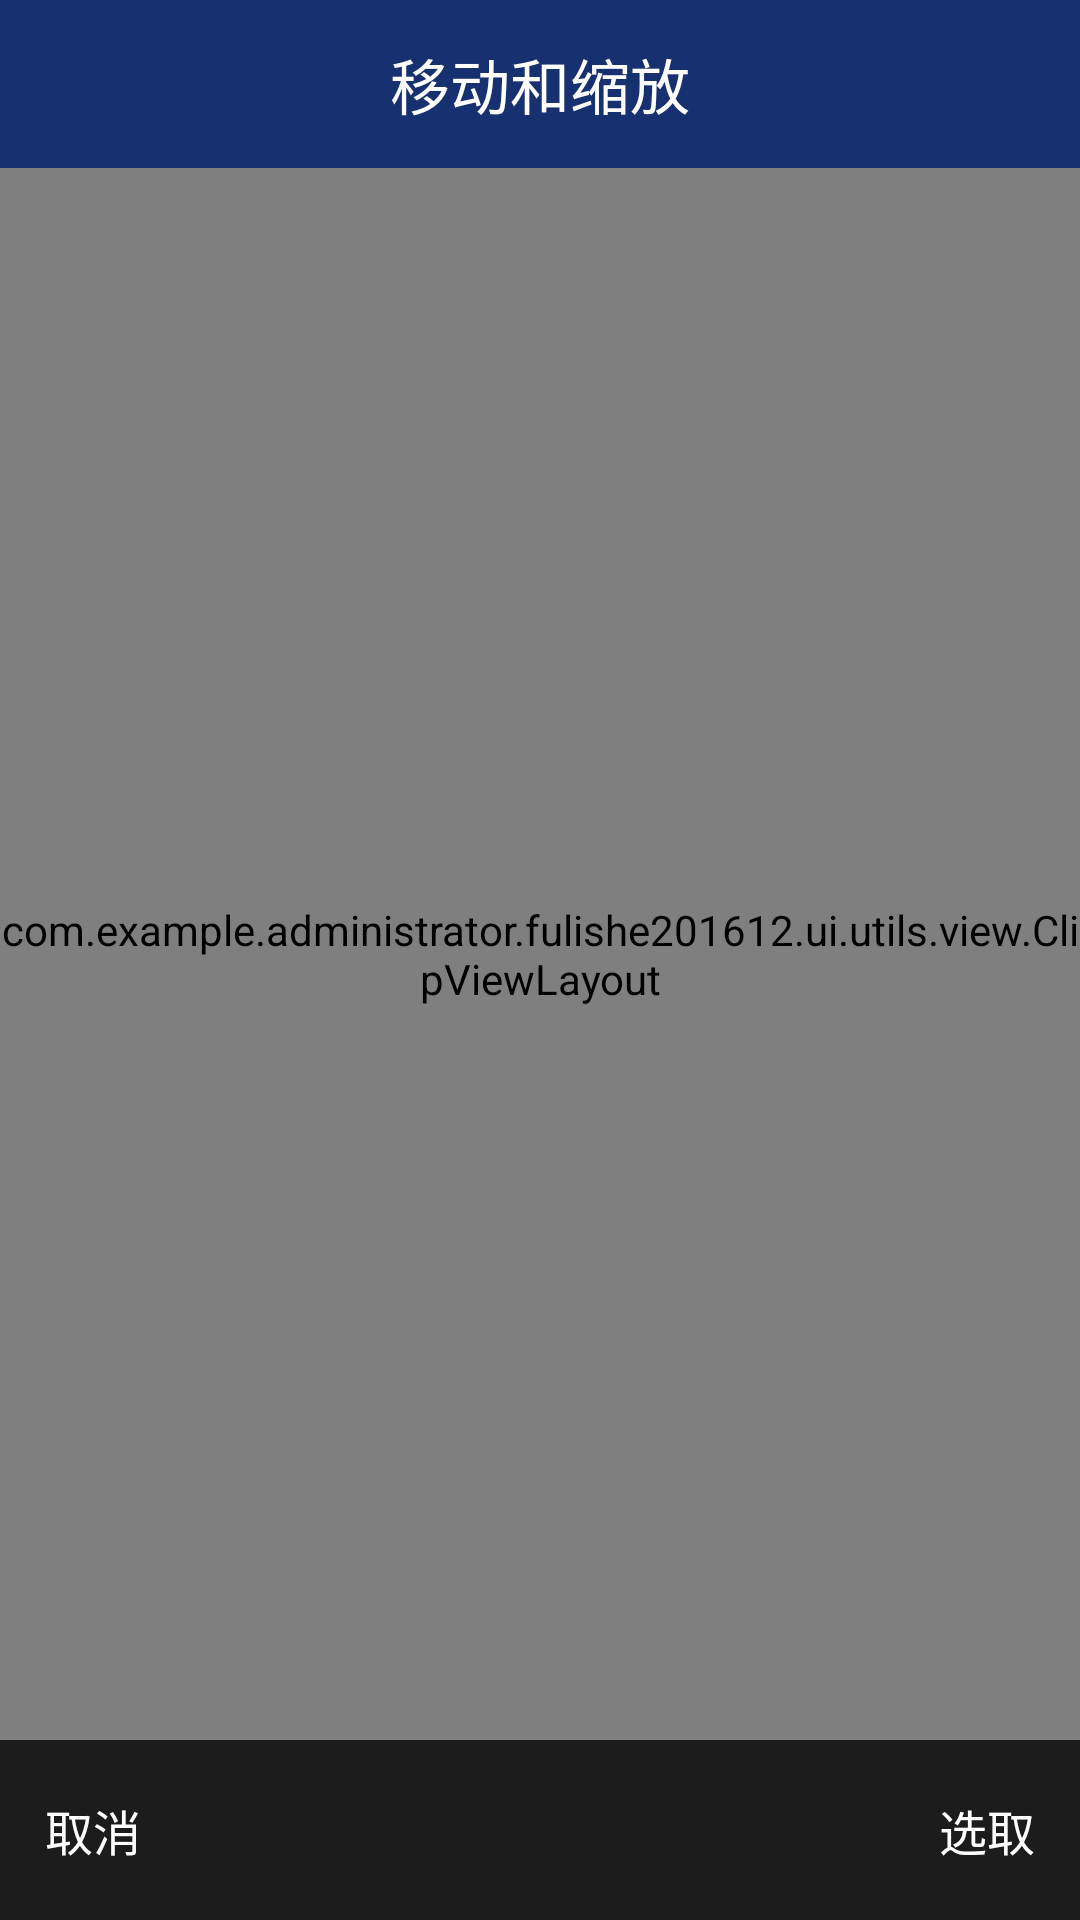

Write the Android layout XML for this screen, with the resource values it uses.
<!-- AndroidManifest.xml: application theme AppTheme -->
<!-- res/layout/activity_clip_image.xml -->
<?xml version="1.0" encoding="utf-8"?>
<LinearLayout xmlns:android="http://schemas.android.com/apk/res/android"

    android:layout_width="match_parent"
    android:layout_height="match_parent"
    xmlns:app="http://schemas.android.com/apk/res-auto"
    android:background="@android:color/black"
    android:orientation="vertical">

    <RelativeLayout
        android:layout_width="match_parent"
        android:layout_height="?attr/actionBarSize"
        android:background="#173070">

        <ImageView
            android:id="@+id/iv_back"
            android:layout_width="wrap_content"
            android:layout_height="match_parent"
            android:layout_gravity="center_vertical"
            android:src="@drawable/back" />

        <TextView
            android:id="@+id/stock_name"
            android:layout_width="wrap_content"
            android:layout_height="match_parent"
            android:layout_centerInParent="true"
            android:gravity="center"
            android:text="移动和缩放"
            android:textColor="#ffffff"
            android:textSize="20sp" />

    </RelativeLayout>

    
    <com.example.administrator.fulishe201612.ui.utils.view.ClipViewLayout
        android:id="@+id/clipViewLayout1"
        android:layout_width="match_parent"
        android:layout_height="0dp"
        android:layout_weight="1"
        app:clipBorderWidth="2dp"
        app:clipType="circle"
        app:mHorizontalPadding="30dp" />

    
    <com.example.administrator.fulishe201612.ui.utils.view.ClipViewLayout
        android:id="@+id/clipViewLayout2"
        android:layout_width="match_parent"
        android:layout_height="0dp"
        android:layout_weight="1"
        android:visibility="gone"
        app:clipBorderWidth="2dp"
        app:clipType="rectangle"
        app:mHorizontalPadding="30dp" />

    <RelativeLayout
        android:id="@+id/bottom"
        android:layout_width="match_parent"
        android:layout_height="60dp"
        android:background="#1C1C1C">

        <TextView
            android:id="@+id/btn_cancel"
            android:layout_width="80dp"
            android:layout_height="match_parent"
            android:layout_alignParentLeft="true"
            android:layout_alignParentStart="true"
            android:layout_alignTop="@+id/bt_ok"
            android:gravity="center_vertical|start"
            android:paddingEnd="0dp"
            android:paddingLeft="15dp"
            android:paddingRight="0dp"
            android:paddingStart="15dp"
            android:text="取消"
            android:textColor="#ffffff"
            android:textSize="16sp" />

        <TextView
            android:id="@+id/bt_ok"
            android:layout_width="80dp"
            android:layout_height="match_parent"
            android:layout_alignParentEnd="true"
            android:layout_alignParentRight="true"
            android:layout_centerVertical="true"
            android:gravity="center_vertical|end"
            android:paddingEnd="15dp"
            android:paddingLeft="0dp"
            android:paddingRight="15dp"
            android:paddingStart="0dp"
            android:text="选取"
            android:textColor="#ffffff"
            android:textSize="16sp" />
    </RelativeLayout>


</LinearLayout>
<!-- resources referenced by this layout -->
<resources>
  <style name="AppTheme" parent="Theme.AppCompat.Light.NoActionBar">
          
  
          
          <item name="colorPrimary">@color/tab_bg</item>
          
          <item name="colorAccent">@color/colorAccent</item>
          <item name="android:windowBackground">@color/windows_color</item>
          
          
          
          
          
          
      </style>
  <!-- not gathered from this repository: default colours our renderer supplied (Android Studio template values) -->
  <color name="colorAccent">#FF03DAC5</color>
</resources>
